Run: headless pygame with SDL's dummy video driver; simulated clock (each Clock.tick advances the game by its frame time, no real sleeping); random seed 0; keys injected as events and as key.get_pressed() state; no mouse input.
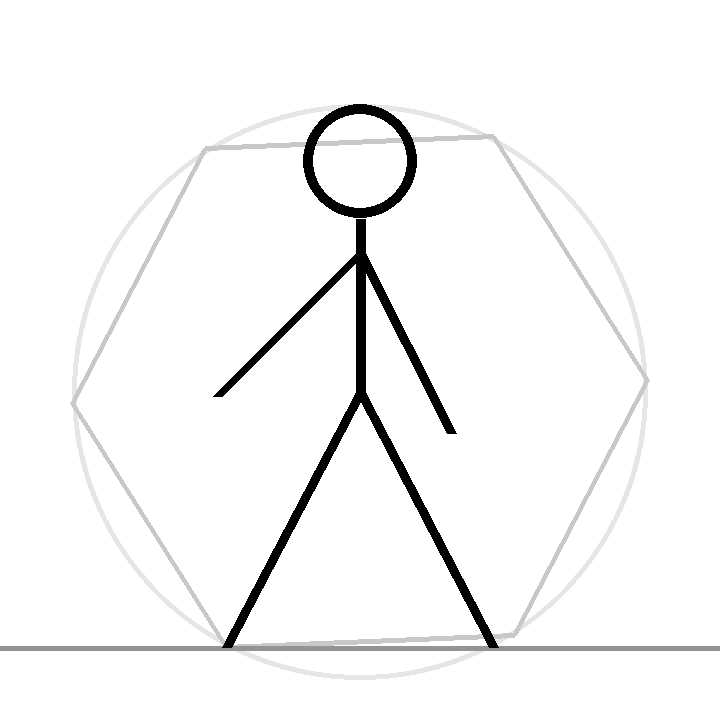
Frame 1 of 4 · flips 1–60 · no input
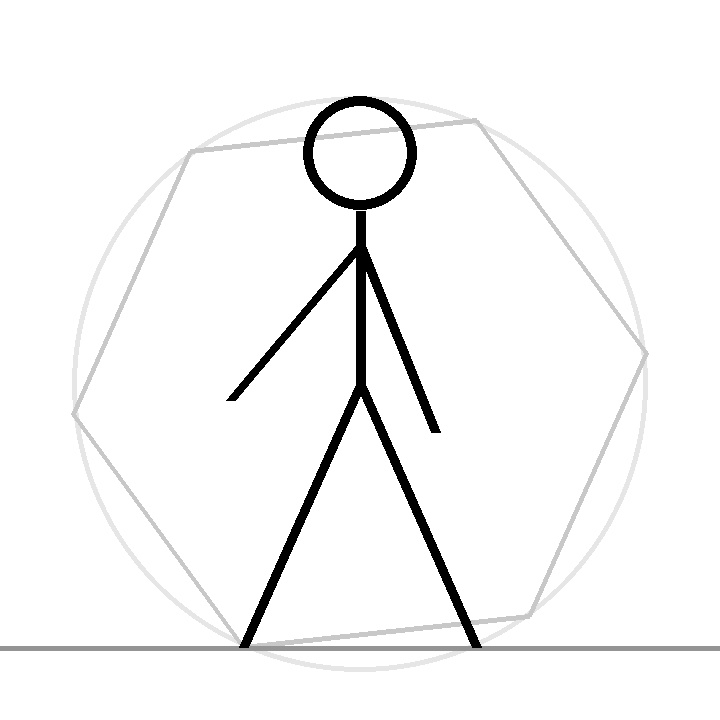
Frame 2 of 4 · flips 61–180 · tapped SPACE, RETURN · held RIGHT (→), D
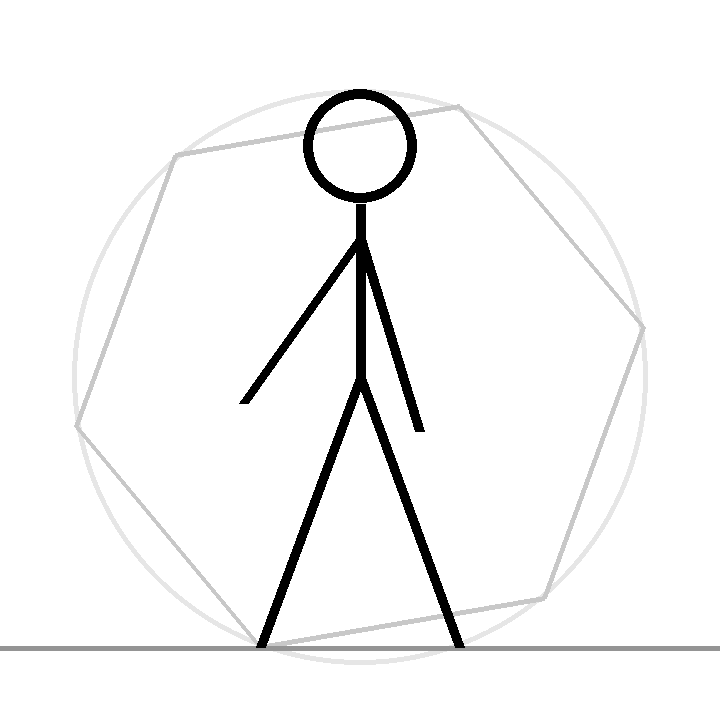
Frame 3 of 4 · flips 181–300 · held DOWN (↓), S
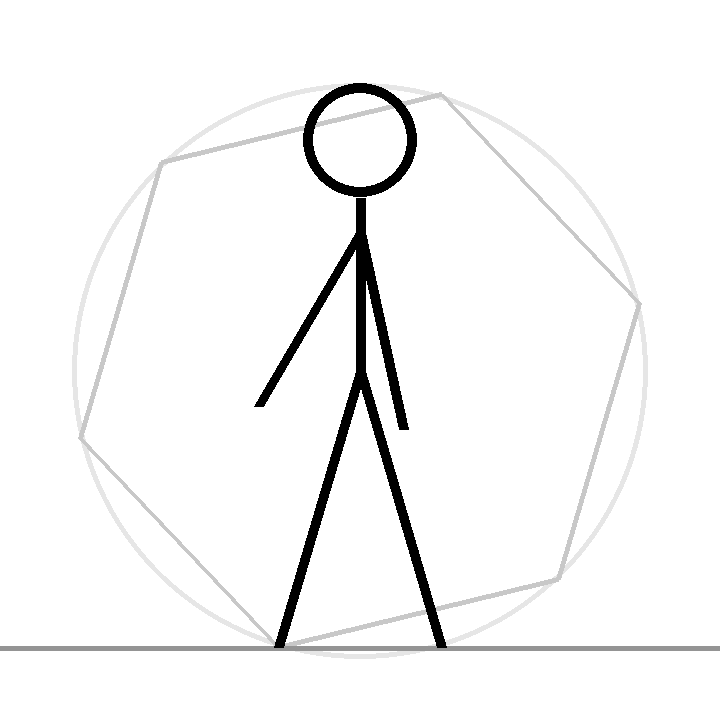
Frame 4 of 4 · flips 301–420 · held LEFT (←), A, UP (↑), W

The pygame program that drew these frames:

import math
import pygame

# make gait_pos go 0 - 1.0
def conv_gait_pos(gait_pos):
  return gait_pos - int(gait_pos)  

def get_foot_pos(gait_angle, gait_pos, center, length, offset):
  angle = conv_gait_pos(gait_pos) * gait_angle + offset
  return (center[0] + length * math.cos( angle ), \
          center[1] + length * math.sin( angle ) )

def stick_person(screen, color, center, length, width, gait_angle, gait_pos, offset):

  foot_pos = get_foot_pos(gait_angle, gait_pos, center, length, offset)
  pygame.draw.line(screen, color, center, foot_pos, width)

  # TODO make draw_leg function
  gait_pos2 = 1.0 - conv_gait_pos(gait_pos)
  foot_pos = get_foot_pos(gait_angle, gait_pos2, center, length, offset)
  pygame.draw.line(screen, color, center, foot_pos, width)
 
  # upper body
  fr = 0.6
  torso_length = length * fr
  head_radius = length * (1.0 - fr) * 0.5
  neck = (center[0], center[1] - torso_length)
  head_center = (center[0], int(center[1] - (torso_length + head_radius)))
  pygame.draw.line(screen, color, center, neck, width)
  pygame.draw.circle(screen, color, head_center, int(head_radius), width)
  
  # arms
  gait_angle *= 1.3
  shoulder_center = (center[0], center[1] - (torso_length * 0.8))
  arm_length = length * 0.7
  hand_pos = get_foot_pos(gait_angle, gait_pos, shoulder_center, arm_length, offset)
  pygame.draw.line(screen, color, shoulder_center, hand_pos, width)
  hand_pos = get_foot_pos(gait_angle, gait_pos2, shoulder_center, arm_length, offset)
  pygame.draw.line(screen, color, shoulder_center, hand_pos, width)
  
def radially_symmetric_polygon(screen, color, sides, center, radius, width, rot, offset):

  arc = 2 * math.pi / sides
  point_list = []
  for i in range(sides):
    x = center[0] + radius * math.cos(i * arc + (rot + offset)) 
    y = center[1] + radius * math.sin(i * arc + (rot + offset))
    point_list.append( (x,y))

  pygame.draw.polygon(screen, color, point_list, width)

pygame.init()

size = width, height = 720, 720

screen = pygame.display.set_mode(size)

black = 0,0,0
white = 255,255,255

sides = 6
line_width = 5
gait_angle = (2.0 * math.pi) / sides
rotation = 0
offset = math.pi/2.0 - gait_angle / 2.0

while 1:
  
  screen.fill(white)
 
  pos = (int(width/2), int(height/2))
  radius = int(height/2.5)
  
  gait_pos = rotation / gait_angle + 0.5
 
  # get offset from ground
  foot_pos1 = get_foot_pos(gait_angle, gait_pos, pos, radius, offset)
  #print pos[1], foot_pos1[1]
  offset_y = pos[1] + radius - foot_pos1[1]
  center = (pos[0], int(pos[1] + offset_y))

  pygame.draw.circle(screen, (230,230,230), center, radius, line_width)
  radially_symmetric_polygon(screen, (200,200,200), sides, center, radius, line_width, rotation + gait_angle/2.0, offset)

  # ground
  pygame.draw.line(screen, (148,148,148), \
    (0, pos[1] + radius), (width, pos[1] + radius), line_width)
  
  stick_person(screen, black, center, radius, line_width * 2, gait_angle, gait_pos, offset)
  pygame.display.flip()
  
  rotation += gait_angle / 128
  pygame.time.wait(20)
